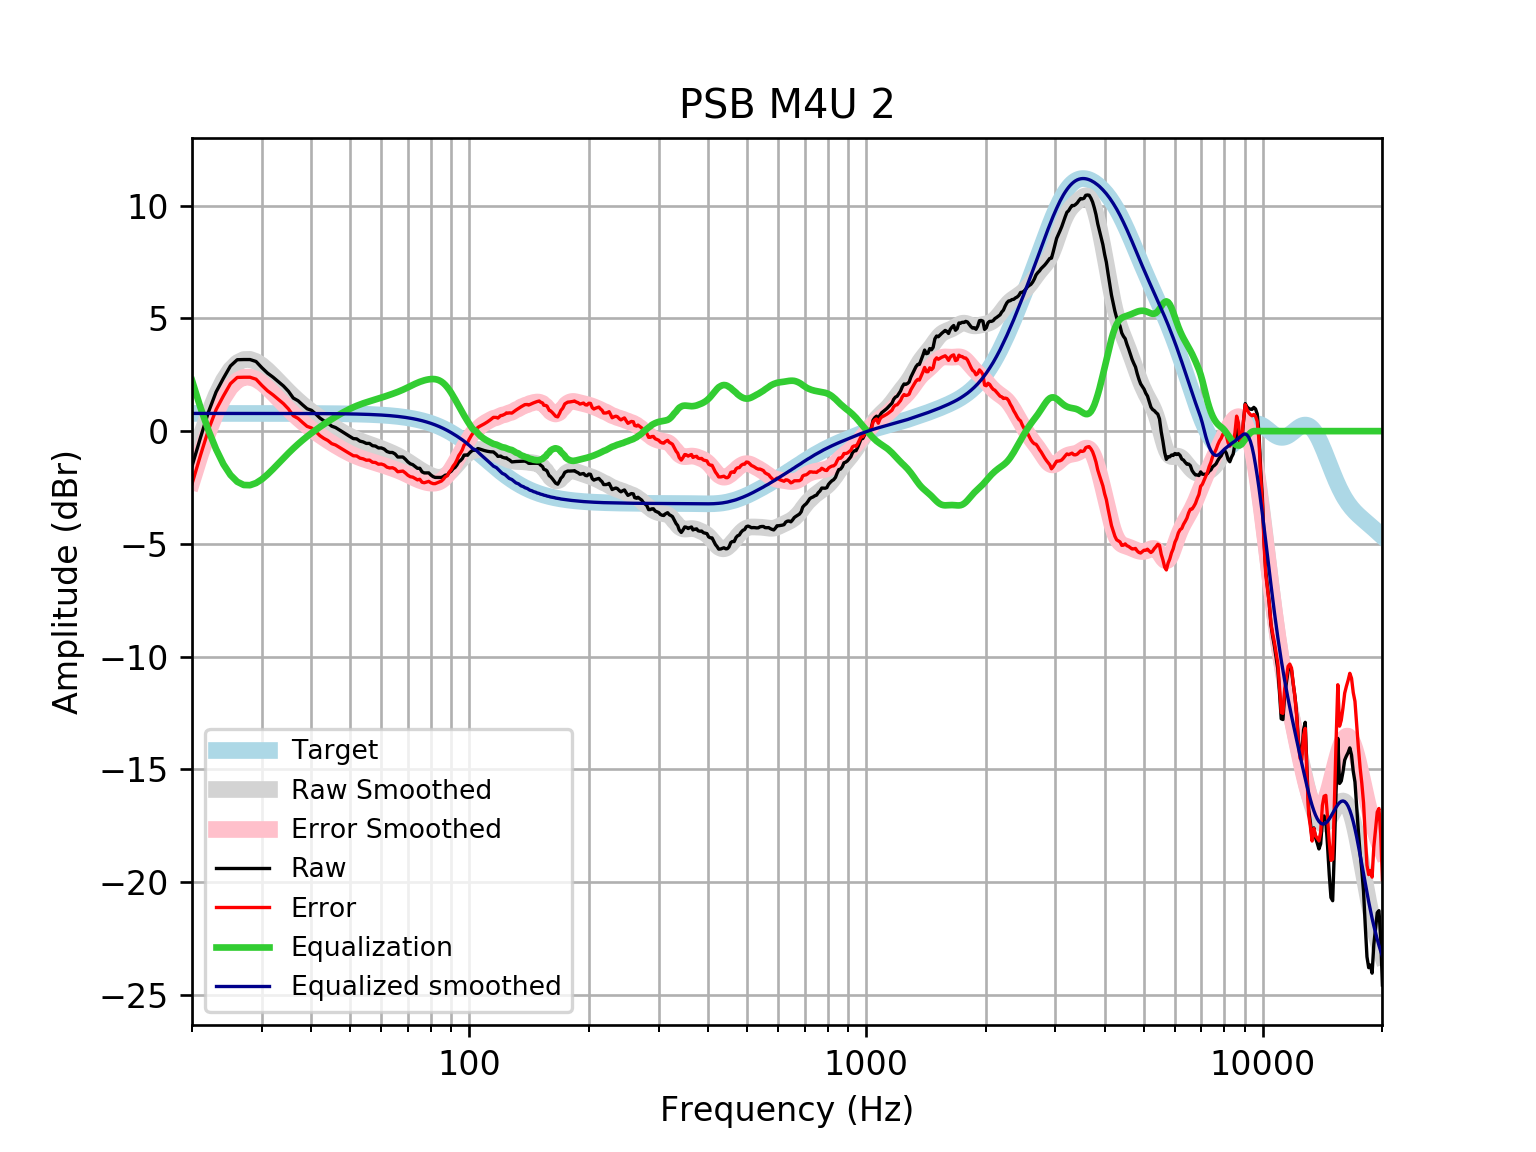

Source data for this figure (header and first rows):
frequency, raw, error, smoothed, error_smoothed, equalization, equalized_raw, equalized_smoothed, target
20, -1.556, -2.342, -1.462, -2.248, 2.248, 0.692, 0.7859, 0.7859
21, -0.2967, -1.083, -0.2693, -1.055, 1.055, 0.7585, 0.7859, 0.7859
22, 0.8435, 0.05763, 0.7478, -0.0381, 0.0381, 0.8816, 0.7859, 0.7858
23, 1.737, 0.9511, 1.589, 0.8034, -0.8034, 0.9335, 0.7858, 0.7858
24, 2.348, 1.562, 2.255, 1.469, -1.469, 0.8782, 0.7858, 0.7858
25, 2.891, 2.106, 2.731, 1.945, -1.945, 0.9463, 0.7857, 0.7857
26, 3.168, 2.382, 3.032, 2.246, -2.246, 0.9218, 0.7857, 0.7857
27, 3.176, 2.391, 3.175, 2.389, -2.389, 0.787, 0.7856, 0.7856
28, 3.176, 2.391, 3.184, 2.399, -2.399, 0.7777, 0.7855, 0.7855
29, 3.089, 2.304, 3.09, 2.305, -2.305, 0.7846, 0.7854, 0.7854
30, 2.813, 2.028, 2.922, 2.137, -2.137, 0.6768, 0.7852, 0.7852
31, 2.574, 1.789, 2.707, 1.922, -1.922, 0.6515, 0.785, 0.785
32, 2.394, 1.609, 2.469, 1.685, -1.685, 0.709, 0.7848, 0.7848
33, 2.198, 1.414, 2.225, 1.441, -1.441, 0.7573, 0.7846, 0.7846
34, 2.003, 1.219, 1.987, 1.203, -1.203, 0.8001, 0.7843, 0.7843
35, 1.768, 0.9844, 1.762, 0.9778, -0.9778, 0.7905, 0.7839, 0.7839
36, 1.467, 0.6831, 1.552, 0.7687, -0.7687, 0.6979, 0.7835, 0.7835
37, 1.349, 0.5656, 1.359, 0.5764, -0.5764, 0.7723, 0.783, 0.783
38, 1.165, 0.3825, 1.182, 0.3999, -0.3999, 0.765, 0.7824, 0.7824
39, 0.9929, 0.2112, 1.019, 0.2377, -0.2377, 0.7553, 0.7818, 0.7818
40, 0.9239, 0.1429, 0.8688, 0.08779, -0.08779, 0.8361, 0.781, 0.781
41, 0.7626, -0.01752, 0.7286, -0.05156, 0.05156, 0.8142, 0.7801, 0.7801
42, 0.5815, -0.1976, 0.5971, -0.182, 0.182, 0.7635, 0.7791, 0.7791
43, 0.4557, -0.3222, 0.4732, -0.3047, 0.3047, 0.7604, 0.778, 0.7779
44, 0.3603, -0.4163, 0.3559, -0.4207, 0.4207, 0.781, 0.7766, 0.7766
45, 0.2194, -0.5557, 0.2446, -0.5305, 0.5305, 0.7499, 0.7752, 0.7751
46, 0.1591, -0.6143, 0.139, -0.6344, 0.6344, 0.7936, 0.7735, 0.7734
47, 0.05857, -0.713, 0.03913, -0.7324, 0.7324, 0.791, 0.7715, 0.7715
48, -0.04201, -0.8114, -0.05484, -0.8242, 0.8242, 0.7822, 0.7694, 0.7694
49, -0.1426, -0.9095, -0.1425, -0.9095, 0.9095, 0.7669, 0.767, 0.767
50, -0.2394, -1.004, -0.2236, -0.9879, 0.9879, 0.7485, 0.7643, 0.7642
51, -0.3312, -1.092, -0.2978, -1.059, 1.059, 0.7278, 0.7612, 0.7612
52, -0.3437, -1.102, -0.3652, -1.123, 1.123, 0.7794, 0.7579, 0.7578
53, -0.4443, -1.198, -0.4263, -1.18, 1.18, 0.7361, 0.7541, 0.7541
54, -0.4789, -1.229, -0.4819, -1.232, 1.232, 0.7529, 0.7499, 0.7499
55, -0.5449, -1.29, -0.5333, -1.279, 1.279, 0.7337, 0.7453, 0.7453
56, -0.5449, -1.285, -0.5819, -1.322, 1.322, 0.7772, 0.7402, 0.7401
57, -0.6455, -1.38, -0.6291, -1.364, 1.364, 0.7181, 0.7345, 0.7345
58, -0.6637, -1.392, -0.676, -1.404, 1.404, 0.7406, 0.7283, 0.7283
59, -0.746, -1.468, -0.7234, -1.445, 1.445, 0.6989, 0.7215, 0.7215
60, -0.746, -1.46, -0.7718, -1.486, 1.486, 0.7398, 0.714, 0.714
61, -0.7969, -1.503, -0.8213, -1.527, 1.527, 0.7302, 0.7058, 0.7058
62, -0.9031, -1.6, -0.8717, -1.569, 1.569, 0.6655, 0.6969, 0.6969
63, -0.9472, -1.634, -0.9233, -1.61, 1.61, 0.6632, 0.6871, 0.6871
64, -0.9472, -1.624, -0.9762, -1.653, 1.653, 0.7055, 0.6765, 0.6765
65, -1.014, -1.679, -1.031, -1.696, 1.696, 0.6818, 0.665, 0.665
66, -1.148, -1.801, -1.088, -1.74, 1.74, 0.5922, 0.6525, 0.6525
67, -1.148, -1.787, -1.148, -1.787, 1.787, 0.6389, 0.639, 0.639
68, -1.148, -1.773, -1.212, -1.836, 1.836, 0.6882, 0.6244, 0.6244
69, -1.249, -1.858, -1.279, -1.888, 1.888, 0.6392, 0.6087, 0.6087
70, -1.367, -1.959, -1.35, -1.941, 1.941, 0.5746, 0.5918, 0.5918
71, -1.45, -2.024, -1.422, -1.995, 1.995, 0.5452, 0.5736, 0.5736
72, -1.487, -2.041, -1.494, -2.048, 2.048, 0.561, 0.5541, 0.5541
73, -1.569, -2.103, -1.565, -2.098, 2.098, 0.5289, 0.5333, 0.5333
74, -1.651, -2.162, -1.634, -2.145, 2.145, 0.4935, 0.511, 0.511
75, -1.649, -2.136, -1.699, -2.186, 2.186, 0.5375, 0.4873, 0.4873
76, -1.806, -2.268, -1.76, -2.222, 2.222, 0.4161, 0.462, 0.4621
77, -1.855, -2.29, -1.818, -2.253, 2.253, 0.3983, 0.4352, 0.4353
78, -1.852, -2.259, -1.871, -2.278, 2.278, 0.4256, 0.4068, 0.4068
79, -1.852, -2.229, -1.92, -2.297, 2.297, 0.4445, 0.3767, 0.3768
... 553 more rows
